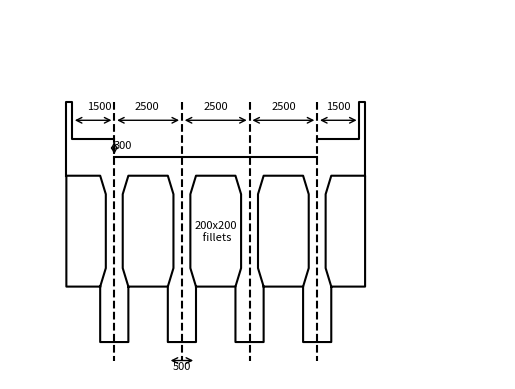

Here is the Python script that generated this plot:
import matplotlib.pyplot as plt
import numpy as np
def draw_structure(polygon_distance, polygon_length, polygon_height, girder_height, num_polygons, shift_distance, side_polygon_length):
 # Function to plot a polygon with given x and y points
 def plot_polygon(ax, xpoints, ypoints, shift_x=0, shift_y=0):
     ax.plot(xpoints + shift_x, ypoints + shift_y, color="black")


 xpoints = np.array([0, 0, polygon_distance, polygon_distance, polygon_height, polygon_height, polygon_distance, polygon_distance+polygon_length, polygon_distance+polygon_length+girder_height/3, polygon_distance+polygon_length+girder_height/3, polygon_distance+polygon_length, polygon_distance])
 ypoints = np.array([girder_height, 0, 0, girder_height, polygon_height, polygon_height*2, girder_height*3, girder_height*3,polygon_height*2, polygon_height, girder_height, girder_height])

 # Create figure and axis
 fig, ax = plt.subplots()

 # Calculate plot limits based on the number of polygons and spacing
 x_min = shift_distance * (num_polygons) - 2
 x_max = -shift_distance*(num_polygons+1)
 y_min = -1
 y_max = max(ypoints)*2

 plt.xlim(x_min, x_max)
 plt.ylim(y_min, y_max)

 # Plot the main polygon and additional polygons
 for i in range(num_polygons):
     plot_polygon(ax, xpoints, ypoints, shift_x=shift_distance * i)


 xpoints_parallel = np.array([polygon_distance+polygon_length, polygon_distance+polygon_length, polygon_distance+side_polygon_length*2, polygon_distance+side_polygon_length*2, polygon_distance+side_polygon_length*2-girder_height/3, polygon_distance+side_polygon_length*2-girder_height/3, polygon_distance+side_polygon_length*2, -shift_distance*2-girder_height/3, -shift_distance*2-girder_height/3, polygon_distance+side_polygon_length*2])
 ypoints_parallel = np.array([girder_height, 0, 0, girder_height, polygon_height, polygon_height*2, girder_height*3, girder_height*3, girder_height, girder_height])

 xpoints_parallel_1 = np.array([shift_distance*2, shift_distance*2+girder_height/3, shift_distance*2+girder_height/3, shift_distance*2, -(polygon_length+polygon_distance)*(num_polygons-1)-side_polygon_length, -(polygon_length+polygon_distance)*(num_polygons-1)-side_polygon_length, shift_distance*2])
 ypoints_parallel_1 = np.array([girder_height, 2, polygon_height*2, girder_height*3, girder_height*3, girder_height,girder_height])

 x_line = np.array([-(polygon_length+polygon_distance)*(num_polygons-1)-side_polygon_length, -(polygon_length+polygon_distance)*(num_polygons-1)-side_polygon_length, -(polygon_length+polygon_distance)*(num_polygons-1)-side_polygon_length+girder_height/3, -(polygon_length+polygon_distance)*(num_polygons-1)-side_polygon_length+girder_height/3, -(polygon_length*2+polygon_distance+polygon_distance/2) ])
 y_line = np.array([girder_height*3, polygon_distance+polygon_length+girder_height/3, polygon_distance+polygon_length+girder_height/3, polygon_distance+side_polygon_length, polygon_distance+side_polygon_length])

 x_line_dashed = np.array([-(polygon_length*2+polygon_distance+polygon_distance/2), -(polygon_length*2+polygon_distance+polygon_distance/2)])
 y_line_dashed = np.array([polygon_distance+polygon_length+girder_height/3, -girder_height/3])

 x_line_parallel = np.array([-shift_distance*2-girder_height/3, -shift_distance*2-girder_height/3, polygon_distance*2+polygon_length+side_polygon_length-girder_height/3, polygon_distance*2+polygon_length+side_polygon_length-girder_height/3, (6+polygon_distance+side_polygon_length*2)/2 ])
 y_line_parallel = np.array([girder_height*3, polygon_distance+polygon_length+girder_height/3, polygon_distance+polygon_length+girder_height/3, polygon_distance+side_polygon_length, polygon_distance+side_polygon_length ])

 x_line_dashed_1 = np.array([(-shift_distance+polygon_distance+side_polygon_length*2)/2, (6+polygon_distance+side_polygon_length*2)/2])
 y_line_dashed_1 = y_line_dashed

 x_line_dashed_2 = np.array([(-(polygon_distance+polygon_length)-polygon_length)/2, (-(polygon_distance+polygon_length)-polygon_length)/2])
 y_line_dashed_2 = y_line_dashed

 x_line_dashed_3 = np.array([(0+polygon_distance)/2, (0+polygon_distance/2)])
 y_line_dashed_3 = y_line_dashed

 x_line_over = np.array([-(polygon_length*2+polygon_distance+polygon_distance/2), (6+polygon_distance+side_polygon_length*2)/2])
 y_line_over = np.array([((girder_height*3)+polygon_distance+side_polygon_length)/2, ((girder_height*3)+polygon_distance+side_polygon_length)/2])


 #add arrows
 ax.annotate('', xy=(-14.5, 6), xytext=(-10.75, 6), arrowprops=dict(arrowstyle='<->'))
 ax.text((-14.5-10.75)/2.3, 6*1.05, f'{1500}', ha='right', fontsize = 8)

 ax.annotate('', xy=(-10.75, 6), xytext=(-4.75, 6), arrowprops=dict(arrowstyle='<->'))
 ax.text((-10.75-4.75)/2.3, 6*1.05, f'{2500}', ha='right', fontsize = 8)

 ax.annotate('', xy=(-4.75, 6), xytext=(1.25, 6), arrowprops=dict(arrowstyle='<->'))
 ax.text((-4.75+1.25)/2, 6*1.05, f'{2500}', ha='center', fontsize = 8)

 ax.annotate('', xy=(1.25, 6), xytext=(7.25, 6), arrowprops=dict(arrowstyle='<->'))
 ax.text((1.25+7.25)/2, 6*1.05, f'{2500}', ha='center', fontsize = 8)

 ax.annotate('', xy=(7.25, 6), xytext=(11, 6), arrowprops=dict(arrowstyle='<->'))
 ax.text((7.25+11)/2, 6*1.05, f'{1500}', ha='center', fontsize = 8)

 ax.annotate('', xy=(-10.75, 5.5), xytext=(-10.75, 5), arrowprops=dict(arrowstyle='<->'))
 ax.text(-10, 5.25, '300', ha='center', fontsize = 8)

 ax.annotate('', xy=(-6, -0.5), xytext=(-3.5, -0.5), arrowprops=dict(arrowstyle='<->'))
 ax.text((-6-3.5)/2, -0.75, f'{500}', ha='center', fontsize=8)

 #ax.annotate('', xy=(-1.5,(4.5+1.5)/2), xytext=(-1, (4.5+1.5)/2), arrowprops=dict(arrowstyle='<-'))
 ax.text((-3.5-0)/2, (4.5+1.5)/2, '200x200\n fillets', ha='center', va = 'center', fontsize = 8)





 plt.plot(xpoints_parallel, ypoints_parallel, color='black')
 plt.plot(xpoints_parallel_1, ypoints_parallel_1, color='black')
 plt.plot(x_line, y_line, color='black')
 plt.plot(x_line_dashed, y_line_dashed, linestyle='dashed', color='black')
 plt.plot(x_line_parallel, y_line_parallel, color='black')
 plt.plot(x_line_dashed_1, y_line_dashed_1, linestyle='dashed', color='black')
 plt.plot(x_line_dashed_2, y_line_dashed_2, linestyle='dashed', color='black')
 plt.plot(x_line_dashed_3, y_line_dashed_3, linestyle='dashed', color='black')
 plt.plot(x_line_over, y_line_over, color='black')

 # Remove the axis
 plt.axis(False)

 # Display the plot
 plt.show()


draw_structure(2.5, 3.5, 2, 1.5, 3, -6, 3)